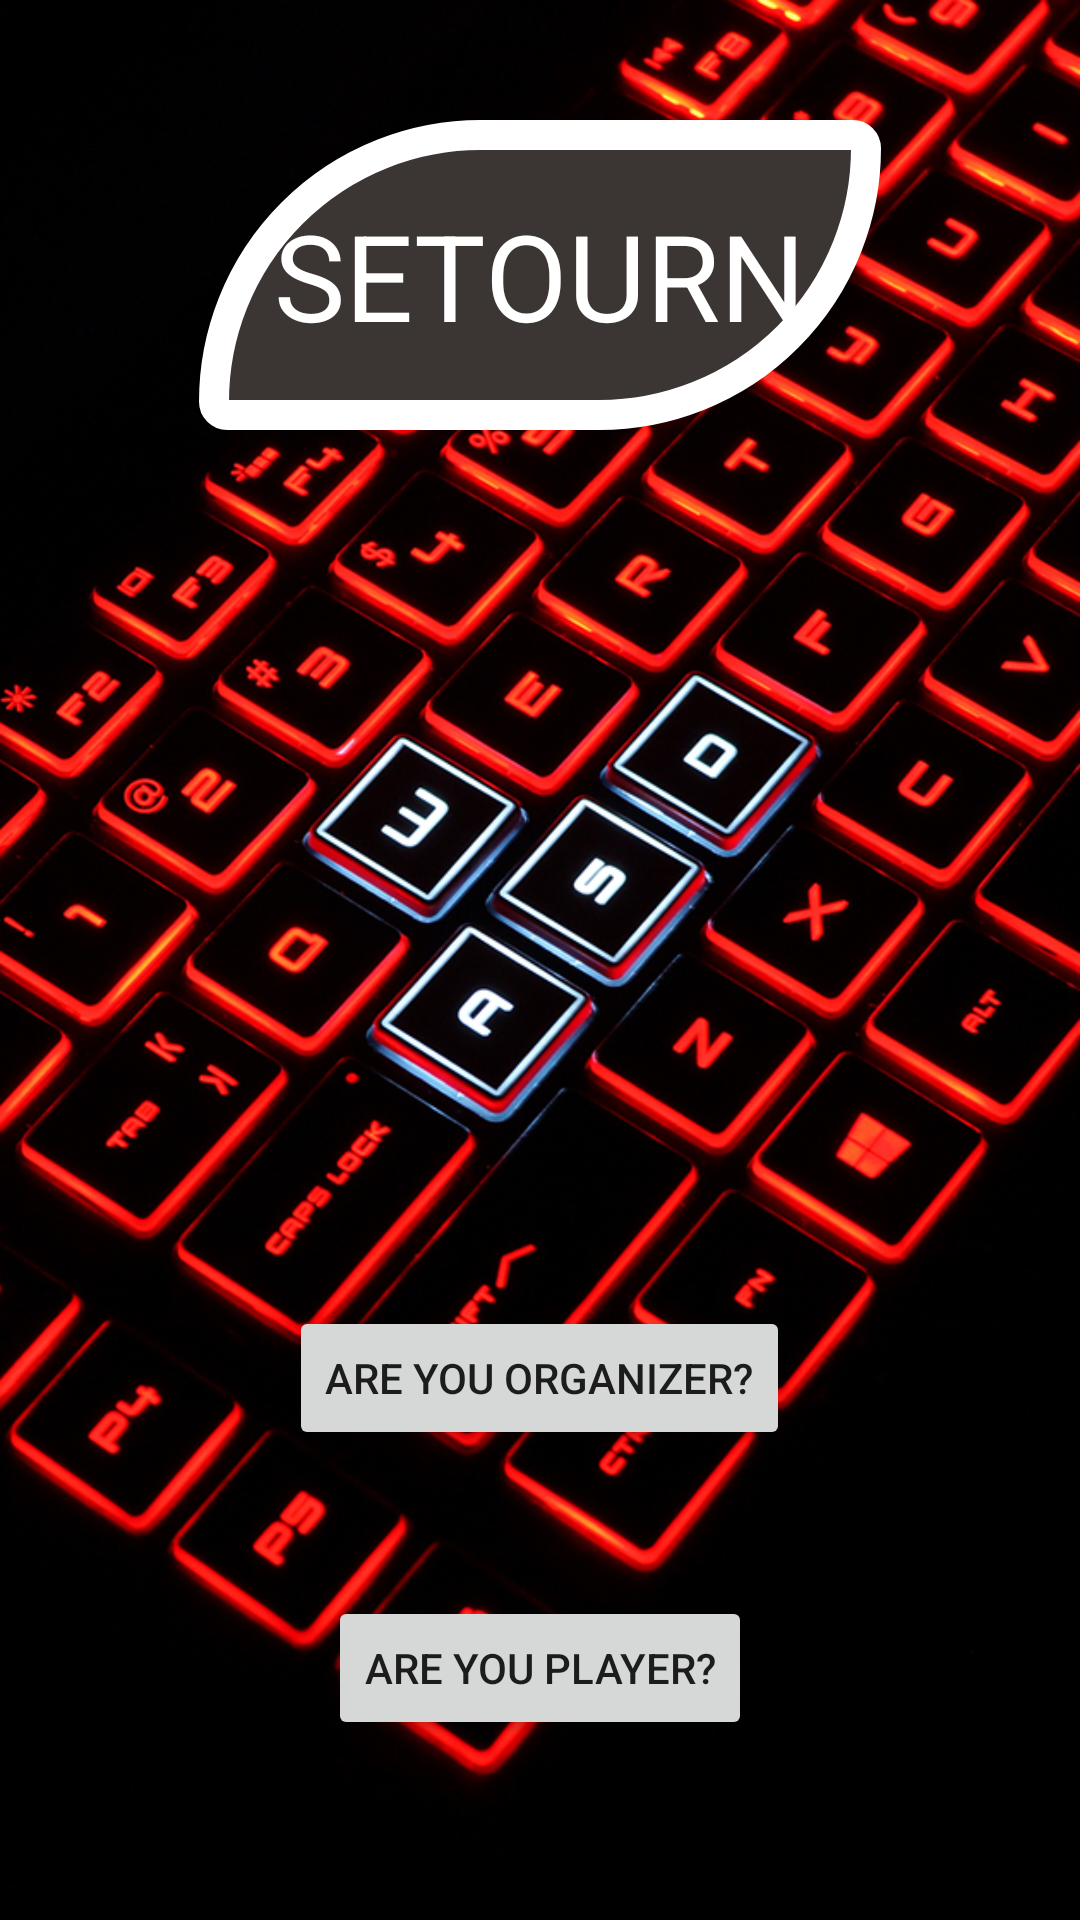

This screen was rendered from an Android layout file. Write that file and the resources it references.
<!-- AndroidManifest.xml: application theme AppTheme.NoActionBar -->
<!-- res/layout/activity_main.xml -->
<?xml version="1.0" encoding="utf-8"?>
<RelativeLayout xmlns:android="http://schemas.android.com/apk/res/android"
    xmlns:app="http://schemas.android.com/apk/res-auto"
    xmlns:tools="http://schemas.android.com/tools"
    android:layout_width="match_parent"
    android:layout_height="match_parent"

    tools:context=".MainActivity"
    android:background="@drawable/login_wallpaper">

    <TextView
        android:layout_width="wrap_content"
        android:layout_height="wrap_content"
        android:layout_centerHorizontal="true"
        android:layout_marginTop="40dp"
        android:padding="25dp"
        android:text="SETOURN"
        android:textSize="40sp"
        android:textColor="@android:color/white"
        android:background="@drawable/custom_shape"/>

    <Button
        android:id="@+id/organizer_login"
        android:layout_width="wrap_content"
        android:layout_height="wrap_content"
        android:layout_alignTop="@id/player_login"
        android:layout_centerInParent="true"
        android:layout_marginTop="-97dp"
        android:layout_marginBottom="60dp"
        android:text="Are You Organizer?" />

    <Button
        android:id="@+id/player_login"
        android:layout_width="wrap_content"
        android:layout_height="wrap_content"
        android:layout_gravity="bottom"
        android:layout_marginBottom="60dp"
        android:layout_centerInParent="true"
        android:layout_alignParentBottom="true"
        android:text="Are You Player?" />

</RelativeLayout>
<!-- resources referenced by this layout -->
<resources>
  <!-- drawable custom_shape (drawable) -->
  <?xml version="1.0" encoding="utf-8"?>
  <shape xmlns:android="http://schemas.android.com/apk/res/android">
          <stroke
              android:width="10dp"
              android:color="#ffffff" />
  
          <solid android:color="#3B3533" />
  
          <corners
              android:radius="5dp"
              android:bottomRightRadius="100dp"
              android:topLeftRadius="100dp"/>
  
  </shape>
  <!-- drawable login_wallpaper: jpg bitmap (drawable, 736024 bytes) -->
  <style name="AppTheme.NoActionBar">
          <item name="windowActionBar">false</item>
          <item name="windowNoTitle">true</item>
      </style>
</resources>
